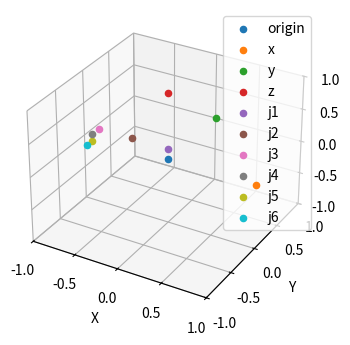

Here is the Python script that generated this plot:
import numpy as np

def dh_transformation(theta,alpha,d,a):
    R = np.array([[np.cos(theta), -np.sin(theta)*np.cos(alpha),  np.sin(theta)*np.sin(alpha), a*np.cos(theta)],
                  [np.sin(theta),  np.cos(theta)*np.cos(alpha), -np.cos(theta)*np.sin(alpha), a*np.sin(theta)],
                  [            0,                np.sin(alpha),                np.cos(alpha),               d],
                  [            0,                            0,                            0,               1]])
    return R

def hom_rotation_z_axis(theta):
    R = np.array([[np.cos(theta), -np.sin(theta),  0,    0],
                  [np.sin(theta),  np.cos(theta),  0,    0],
                  [            0,              0,  1,    0],
                  [            0,              0,  0,    1]])
    return R


# DH parameter is from this publication
# https://www.universal-robots.com/articles/ur/application-installation/dh-parameters-for-calculations-of-kinematics-and-dynamics/


theta1 = 0
theta2 = 0# -np.pi/2
theta3 = 0
theta4 = 0# np.pi/2
theta5 = 0
theta6 = 0

a1 = 0
a2 = -0.425
a3 = -0.3922
a4 = 0
a5 = 0
a6 = 0

alpha1 = np.pi/2
alpha2 = 0
alpha3 = 0
alpha4 = np.pi/2
alpha5 = -np.pi/2
alpha6 = 0

d1 = 0.1625
d2 = 0
d3 = 0
d4 = 0.1333
d5 = 0.0997
d6 = 0.0996

A1 = dh_transformation(theta1,alpha1,d1,a1)
A2 = dh_transformation(theta2,alpha2,d2,a2)
A3 = dh_transformation(theta3,alpha3,d3,a3)
A4 = dh_transformation(theta4,alpha4,d4,a4)
A5 = dh_transformation(theta5,alpha5,d5,a5)
A6 = dh_transformation(theta6,alpha6,d6,a6)

# correction = hom_rotation_z_axis(-np.pi/2)
T01 = A1
T02 = A1 @ A2
T03 = A1 @ A2 @ A3
T04 = A1 @ A2 @ A3 @ A4
T05 = A1 @ A2 @ A3 @ A4 @ A5
T06 = A1 @ A2 @ A3 @ A4 @ A5 @ A6

pe = np.array([[0],[0],[0],[1]]) # the fourth element MUST be equal to 1
p01 = T01 @ pe
p02 = T02 @ pe
p03 = T03 @ pe
p04 = T04 @ pe
p05 = T05 @ pe
p06 = T06 @ pe

print(p01)
print(p02)
print(p03)
print(p04)
print(p05)
print(p06)



import matplotlib.pyplot as plt
from mpl_toolkits.mplot3d import Axes3D

fig = plt.figure(figsize=(4,4))

ax = fig.add_subplot(111, projection='3d')

ax.scatter(0,0,0,label='origin')
ax.scatter(1,0,0,label='x')
ax.scatter(0,1,0,label='y')
ax.scatter(0,0,1,label='z')

ax.scatter(p01[0,0],p01[1,0],p01[2,0],label='j1')
ax.scatter(p02[0,0],p02[1,0],p02[2,0],label='j2')
ax.scatter(p03[0,0],p03[1,0],p03[2,0],label='j3')
ax.scatter(p04[0,0],p04[1,0],p04[2,0],label='j4')
ax.scatter(p05[0,0],p05[1,0],p05[2,0],label='j5')
ax.scatter(p06[0,0],p06[1,0],p06[2,0],label='j6')


ax.legend()
ax.set_xlim(-1, 1)
ax.set_ylim(-1, 1)
ax.set_zlim(-1, 1)
ax.set_xlabel('X')
ax.set_ylabel('Y')
ax.set_zlabel('Z')

plt.show()